Run: headless pygame with SDL's dummy video driver; simulated clock (each Clock.tick advances the game by its frame time, no real sleeping); random seed 0; keys injected as events and as key.get_pressed() state; no mouse input.
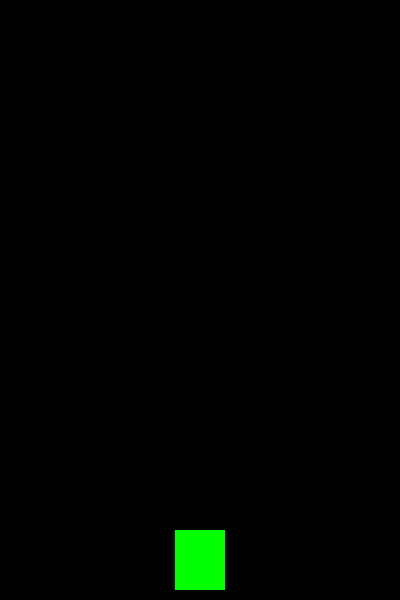
Frame 1 of 3 · flips 1–60 · no input
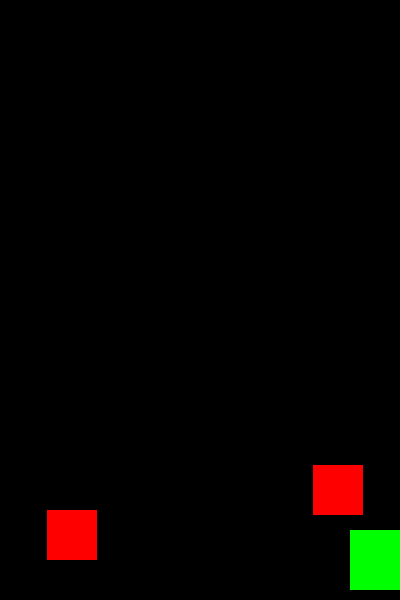
Frame 2 of 3 · flips 61–180 · tapped SPACE, RETURN · held RIGHT (→), D
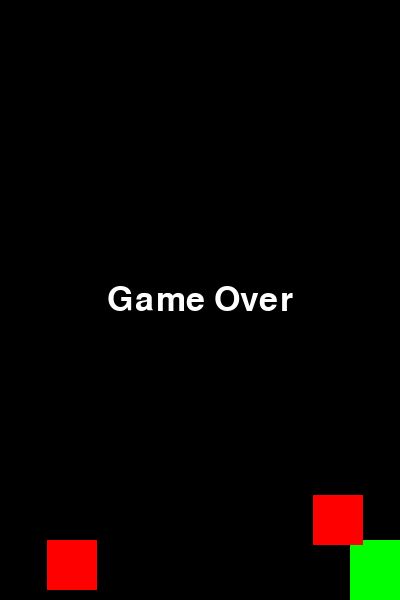
Frame 3 of 3 · flips 181–300 · held DOWN (↓), S (game ended)

The pygame program that drew these frames:

import pygame
import random
import time
# Initialize pygame
pygame.init()
# Set up the game window
width, height = 400, 600
screen = pygame.display.set_mode((width, height))
pygame.display.set_caption("Car Avoidance Game")
# Colors
BLACK = (0, 0, 0)
WHITE = (255, 255, 255)
RED = (255, 0, 0)
GREEN = (0, 255, 0)
# Set up the car
car_width = 50
car_height = 60
car_x = width // 2 - car_width // 2
car_y = height - car_height - 10
car_velocity = 5
# Set up the obstacles
obstacle_width = 50
obstacle_height = 50
obstacle_velocity = 5
obstacle_frequency = 30  # Higher means fewer obstacles
obstacles = []
# Game loop flag
running = True
clock = pygame.time.Clock()
# Font for messages
font = pygame.font.Font(None, 50)
def show_message(text, duration=2):
    """Displays a message at the center of the screen for a given duration."""
    screen.fill(BLACK)
    message = font.render(text, True, WHITE)
    text_rect = message.get_rect(center=(width // 2, height // 2))
    screen.blit(message, text_rect)
    pygame.display.update()
    time.sleep(duration)
# Countdown before the game starts
for i in range(3, 0, -1):
    show_message(str(i), 1)
while running:
    screen.fill(BLACK)

    for event in pygame.event.get():
        if event.type == pygame.QUIT:
            running = False

    # Get keys pressed for car movement
    keys = pygame.key.get_pressed()

    if keys[pygame.K_UP] and car_y > 0:
        car_y -= car_velocity
    if keys[pygame.K_DOWN] and car_y < height - car_height:
        car_y += car_velocity
    if keys[pygame.K_LEFT] and car_x > 0:
        car_x -= car_velocity
    if keys[pygame.K_RIGHT] and car_x < width - car_width:
        car_x += car_velocity

    # Create obstacles
    if random.randint(1, obstacle_frequency) == 1:
        obstacle_x = random.randint(0, width - obstacle_width)
        obstacles.append([obstacle_x, -obstacle_height])

    # Move obstacles
    for obstacle in obstacles[:]:
        obstacle[1] += obstacle_velocity
        if obstacle[1] > height:
            obstacles.remove(obstacle)

    # Check for collisions
    car_rect = pygame.Rect(car_x, car_y, car_width, car_height)
    for obstacle in obstacles:
        obstacle_rect = pygame.Rect(obstacle[0], obstacle[1], obstacle_width, obstacle_height)
        if car_rect.colliderect(obstacle_rect):
            show_message("Game Over", 2)  # Show Game Over message
            running = False  # Exit game loop

    # Draw the car
    pygame.draw.rect(screen, GREEN, (car_x, car_y, car_width, car_height))

    # Draw obstacles
    for obstacle in obstacles:
        pygame.draw.rect(screen, RED, (obstacle[0], obstacle[1], obstacle_width, obstacle_height))

    pygame.display.update()

    # Set frames per second
    clock.tick(60)
pygame.quit()
